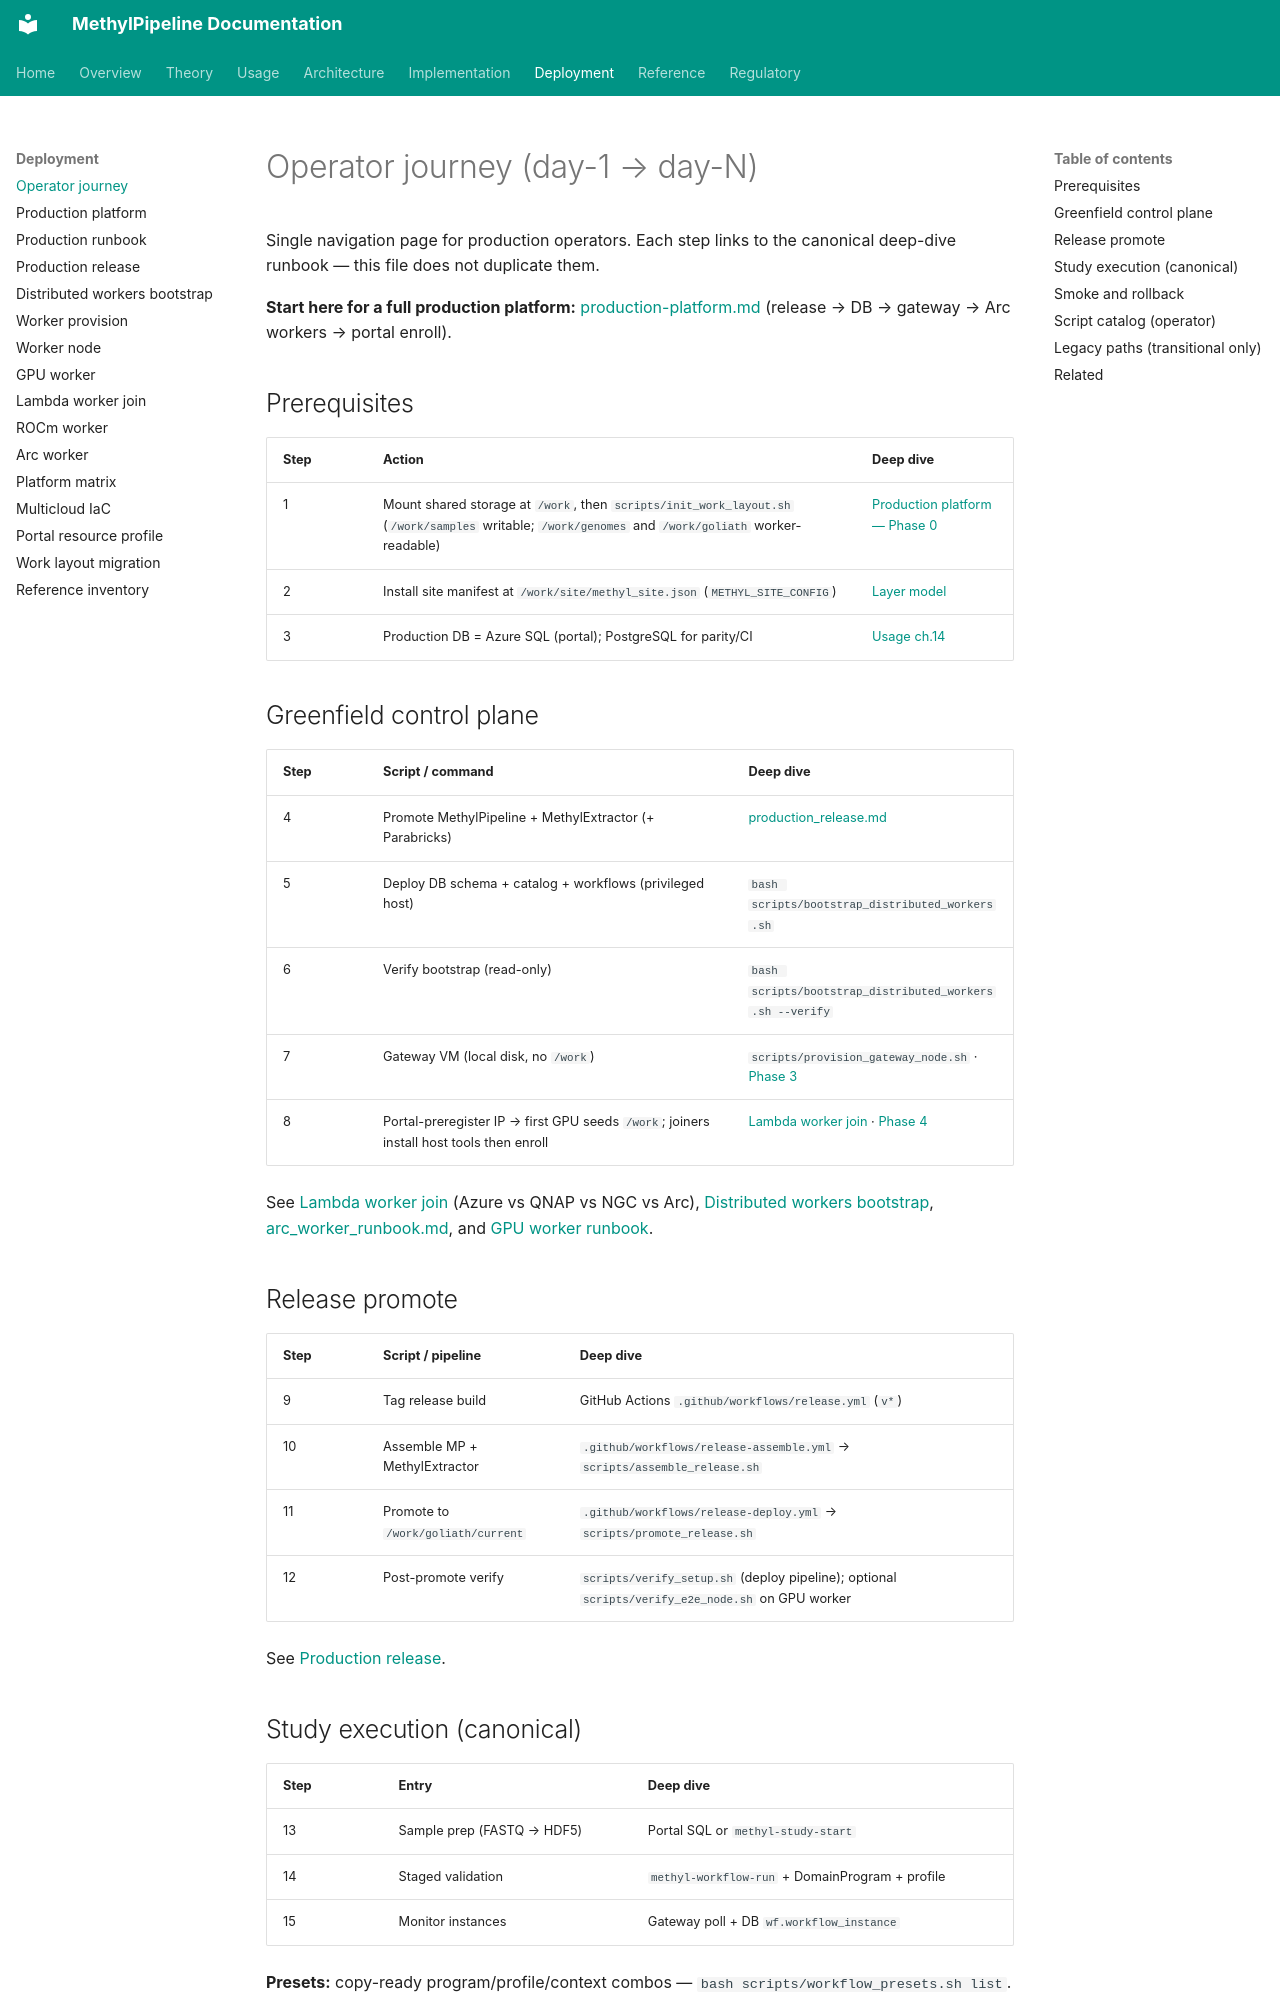

repository: Goliath-Research/GoliathWorkflow · page: deployment/operator-journey/index.html · generator: mkdocs

# Operator journey (day-1 → day-N)

Single navigation page for production operators. Each step links to the canonical deep-dive runbook — this file does not duplicate them.

**Start here for a full production platform:** [production-platform.md](production-platform.md) (release → DB → gateway → Arc workers → portal enroll).

## Prerequisites

| Step | Action | Deep dive |
|------|--------|-----------|
| 1 | Mount shared storage at `/work`, then `scripts/init_work_layout.sh` (`/work/samples` writable; `/work/genomes` and `/work/goliath` worker-readable) | [Production platform — Phase 0](production-platform.md#phase-0-shared-storage-and-site) |
| 2 | Install site manifest at `/work/site/methyl_site.json` (`METHYL_SITE_CONFIG`) | [Layer model](../architecture/layer-model.md) |
| 3 | Production DB = Azure SQL (portal); PostgreSQL for parity/CI | [Usage ch.14](../usage/14-deployment-and-distributed-workflow.md) |

## Greenfield control plane

| Step | Script / command | Deep dive |
|------|------------------|-----------|
| 4 | Promote MethylPipeline + MethylExtractor (+ Parabricks) | [production_release.md](production_release.md) |
| 5 | Deploy DB schema + catalog + workflows (privileged host) | `bash scripts/bootstrap_distributed_workers.sh` |
| 6 | Verify bootstrap (read-only) | `bash scripts/bootstrap_distributed_workers.sh --verify` |
| 7 | Gateway VM (local disk, no `/work`) | `scripts/provision_gateway_node.sh` · [Phase 3](production-platform.md#phase-3-single-gateway-vm-no-work) |
| 8 | Portal-preregister IP → first GPU seeds `/work`; joiners install host tools then enroll | [Lambda worker join](lambda_worker_join.md) · [Phase 4](production-platform.md#phase-4-each-gpu-worker-arc-enroll) |

See [Lambda worker join](lambda_worker_join.md) (Azure vs QNAP vs NGC vs Arc), [Distributed workers bootstrap](distributed-workers-bootstrap.md), [arc_worker_runbook.md](arc_worker_runbook.md), and [GPU worker runbook](gpu_worker_runbook.md).

## Release promote

| Step | Script / pipeline | Deep dive |
|------|-------------------|-----------|
| 9 | Tag release build | GitHub Actions `.github/workflows/release.yml` (`v*`) |
| 10 | Assemble MP + MethylExtractor | `.github/workflows/release-assemble.yml` → `scripts/assemble_release.sh` |
| 11 | Promote to `/work/goliath/current` | `.github/workflows/release-deploy.yml` → `scripts/promote_release.sh` |
| 12 | Post-promote verify | `scripts/verify_setup.sh` (deploy pipeline); optional `scripts/verify_e2e_node.sh` on GPU worker |

See [Production release](production_release.md).
